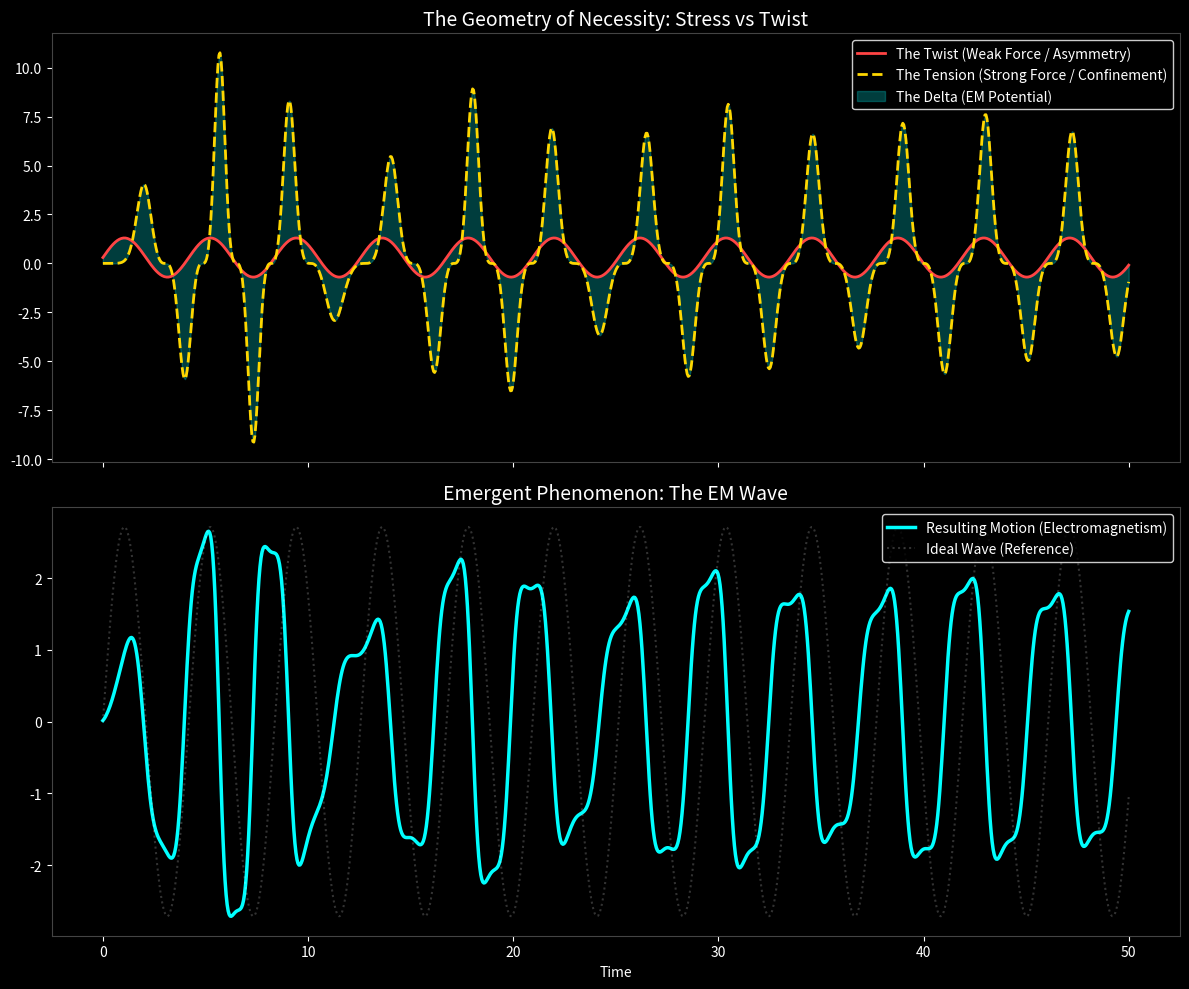

Write the Python code that produced this figure.
import numpy as np
import matplotlib.pyplot as plt

def run_oscillation_of_necessity():
    # Simulation Parameters
    steps = 1000
    dt = 0.05
    t = np.linspace(0, steps*dt, steps)
    
    # --- 1. The Twist (Red / Weak Force) ---
    # A driving oscillation with Parity Violation (Asymmetry)
    # It pushes +1.2 but only pulls -0.8 (Chiral bias)
    frequency = 1.5
    parity_bias = 0.3
    twist = np.sin(frequency * t) + parity_bias
    
    # --- 2. The Reaction (Yellow / Strong Force) ---
    # Modeled as the vacuum response.
    # We solve for position x(t) dynamically.
    
    x = 0.0
    v = 0.0
    
    # Arrays to store history
    tension_history = []
    twist_history = []
    delta_history = []  # This is the EM field (Net Force / Motion)
    position_history = []
    
    # Vacuum parameters
    mass = 1.0       # Inertia of the field
    stiffness = 2.0  # Coupling constant for Strong Force
    damping = 0.1    # Slight energy loss (radiation)
    
    print("Simulating the Struggle between Twist and Tension...")
    
    for i in range(steps):
        # Current Drive (The Twist)
        F_twist = twist[i]
        
        # Current Reaction (The Tension)
        # CONFINEMENT LOGIC:
        # Near 0, force is small (Asymptotic Freedom).
        # As x grows, force grows cubically (Confinement).
        F_tension = -stiffness * (x**3) 
        
        # The Delta (Teal / Electromagnetism)
        # This is the "Force Gap" that creates motion
        F_net = F_twist + F_tension - (damping * v)
        
        # Integrate (Newton's Second Law)
        a = F_net / mass
        v += a * dt
        x += v * dt
        
        # Store Data
        # We store -F_tension to plot it as "Opposing" the twist visually
        twist_history.append(F_twist)
        tension_history.append(-F_tension) 
        delta_history.append(v) # Velocity represents the magnetic/electric wave propagation
        position_history.append(x)

    # --- Visualization ---
    fig, (ax1, ax2) = plt.subplots(2, 1, figsize=(12, 10), sharex=True, facecolor='black')
    
    # Plot 1: The Struggle (Stress vs Twist)
    ax1.set_facecolor('black')
    ax1.plot(t, twist_history, color='#ff4444', linewidth=2, label='The Twist (Weak Force / Asymmetry)')
    ax1.plot(t, tension_history, color='#ffd700', linewidth=2, linestyle='--', label='The Tension (Strong Force / Confinement)')
    
    # Fill the "Delta" area
    ax1.fill_between(t, twist_history, tension_history, color='#00cccc', alpha=0.3, label='The Delta (EM Potential)')
    
    ax1.set_title("The Geometry of Necessity: Stress vs Twist", color='white', fontsize=14)
    ax1.legend(loc='upper right', facecolor='black', edgecolor='white', labelcolor='white')
    ax1.grid(False)
    ax1.tick_params(colors='white')
    
    # Plot 2: The Emergence (Electromagnetism)
    # Does the chaotic struggle produce a clean wave?
    ax2.set_facecolor('black')
    ax2.plot(t, delta_history, color='#00ffff', linewidth=2.5, label='Resulting Motion (Electromagnetism)')
    
    # Add a perfect sine wave for comparison to show "regularity from chaos"
    perfect_wave = np.sin(frequency * t) * np.max(np.abs(delta_history))
    ax2.plot(t, perfect_wave, color='white', alpha=0.2, linestyle=':', label='Ideal Wave (Reference)')

    ax2.set_title("Emergent Phenomenon: The EM Wave", color='white', fontsize=14)
    ax2.set_xlabel("Time", color='white')
    ax2.legend(loc='upper right', facecolor='black', edgecolor='white', labelcolor='white')
    ax2.grid(False)
    ax2.tick_params(colors='white')
    
    # Remove spines
    for ax in [ax1, ax2]:
        for spine in ax.spines.values():
            spine.set_edgecolor('#444444')

    plt.tight_layout()
    plt.show()

if __name__ == "__main__":
    run_oscillation_of_necessity()
